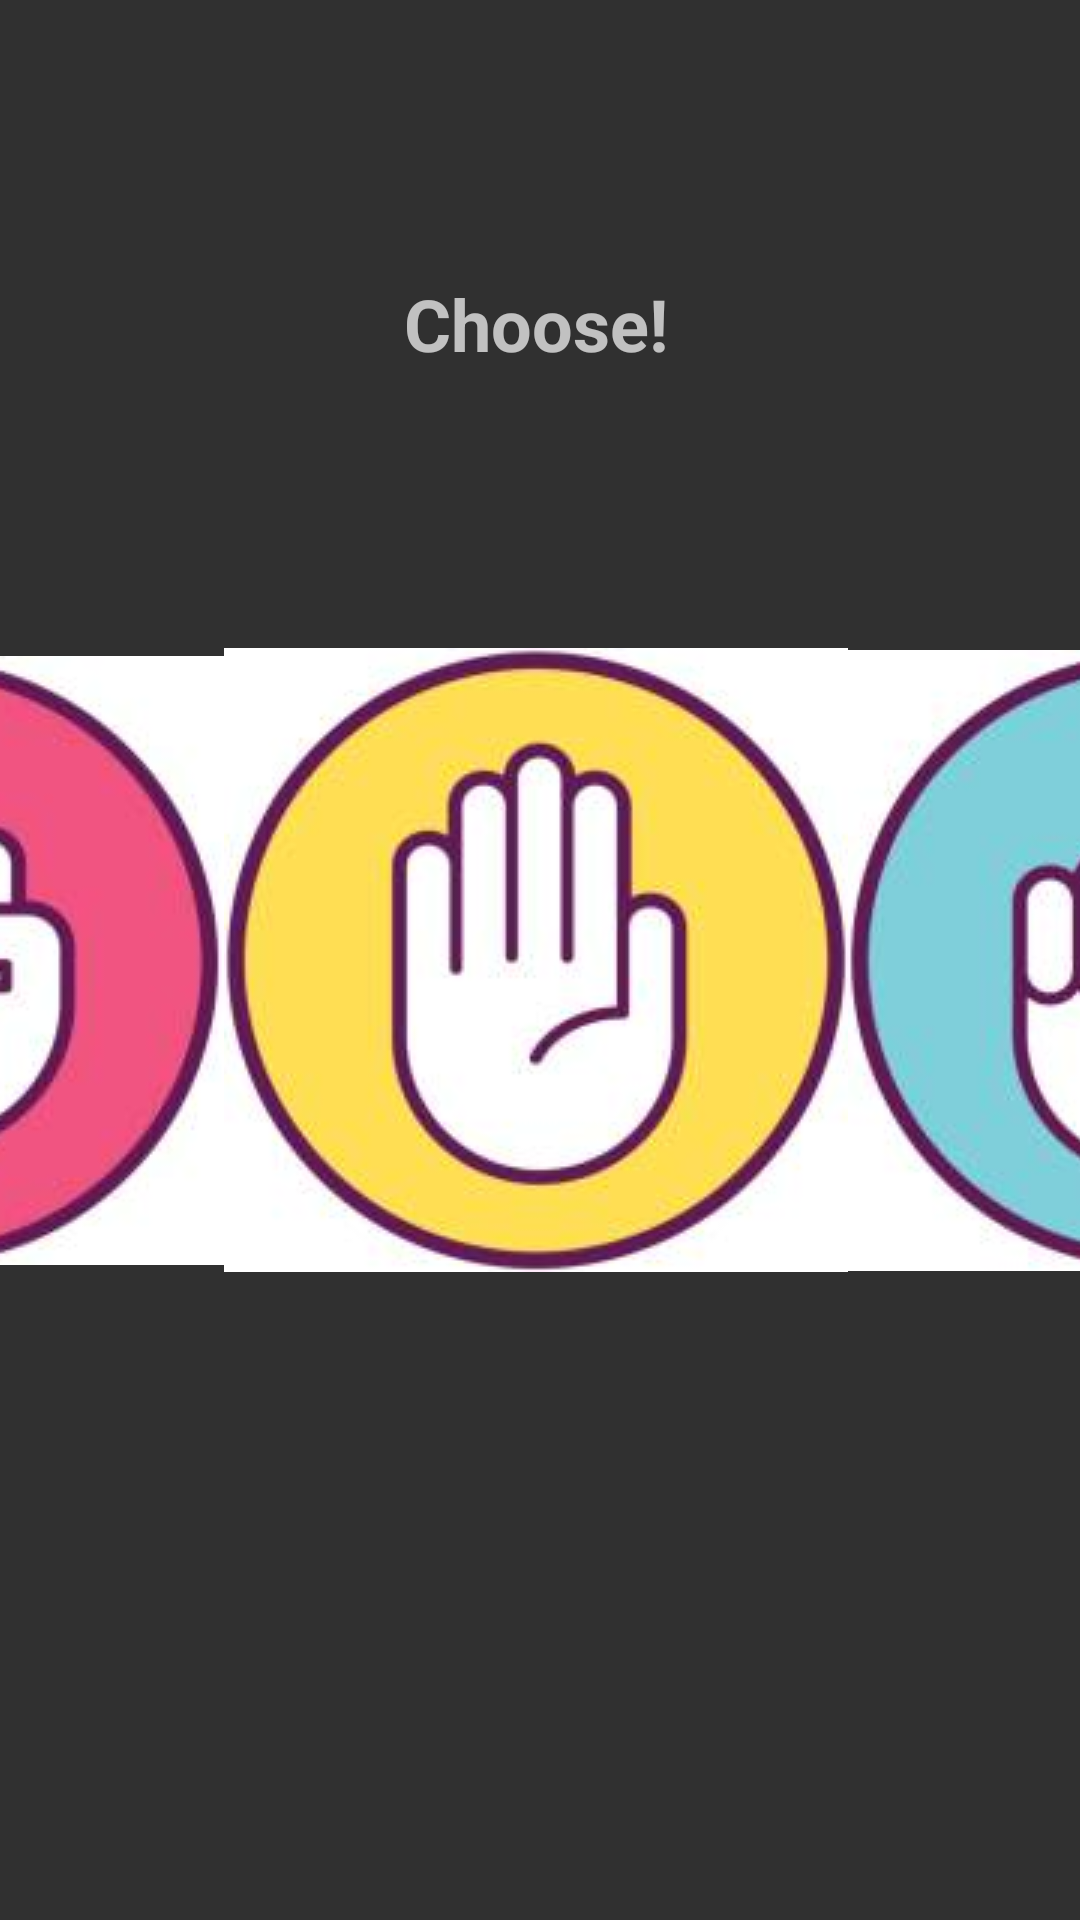

Write the Android layout XML for this screen, with the resource values it uses.
<!-- AndroidManifest.xml: activity theme Theme.AppCompat.NoActionBar -->
<!-- res/layout/activity_choose_result.xml -->
<?xml version="1.0" encoding="utf-8"?>
<androidx.constraintlayout.widget.ConstraintLayout xmlns:android="http://schemas.android.com/apk/res/android"
    xmlns:app="http://schemas.android.com/apk/res-auto"
    xmlns:tools="http://schemas.android.com/tools"
    android:layout_width="match_parent"
    android:layout_height="match_parent"
    tools:context=".ChooseResultActivity">

    <ImageButton
        android:id="@+id/btn_stein"
        android:layout_width="wrap_content"
        android:layout_height="wrap_content"
        android:background="@drawable/stein"
        app:layout_constraintTop_toTopOf="parent"
        app:layout_constraintBottom_toBottomOf="parent"
        app:layout_constraintStart_toStartOf="parent"
        app:layout_constraintEnd_toStartOf="@+id/btn_papier" />

    <ImageButton
        android:id="@+id/btn_papier"
        android:layout_width="wrap_content"
        android:layout_height="wrap_content"
        android:background="@drawable/papier"
        app:layout_constraintBottom_toBottomOf="parent"
        app:layout_constraintEnd_toStartOf="@+id/btn_schere"
        app:layout_constraintStart_toEndOf="@+id/btn_stein"
        app:layout_constraintTop_toTopOf="parent" />

    <ImageButton
        android:id="@+id/btn_schere"
        android:layout_width="wrap_content"
        android:layout_height="wrap_content"
        android:background="@drawable/schere"
        app:layout_constraintBottom_toBottomOf="parent"
        app:layout_constraintEnd_toEndOf="parent"
        app:layout_constraintStart_toEndOf="@+id/btn_papier"
        app:layout_constraintTop_toTopOf="parent" />

    <TextView
        android:id="@+id/txt_winner"
        android:layout_height="50dp"
        android:layout_width="0dp"
        android:textSize="24sp"
        android:text="Choose!"
        android:textStyle="bold"
        android:gravity="center"
        app:layout_constraintBottom_toTopOf="@+id/btn_papier"
        app:layout_constraintEnd_toEndOf="@+id/btn_papier"
        app:layout_constraintStart_toStartOf="@+id/btn_papier"
        app:layout_constraintTop_toTopOf="parent" />


</androidx.constraintlayout.widget.ConstraintLayout>
<!-- resources referenced by this layout -->
<resources>
  <!-- drawable papier: png bitmap (drawable, 47272 bytes) -->
  <!-- drawable schere: png bitmap (drawable, 51686 bytes) -->
  <!-- drawable stein: png bitmap (drawable, 46439 bytes) -->
</resources>
